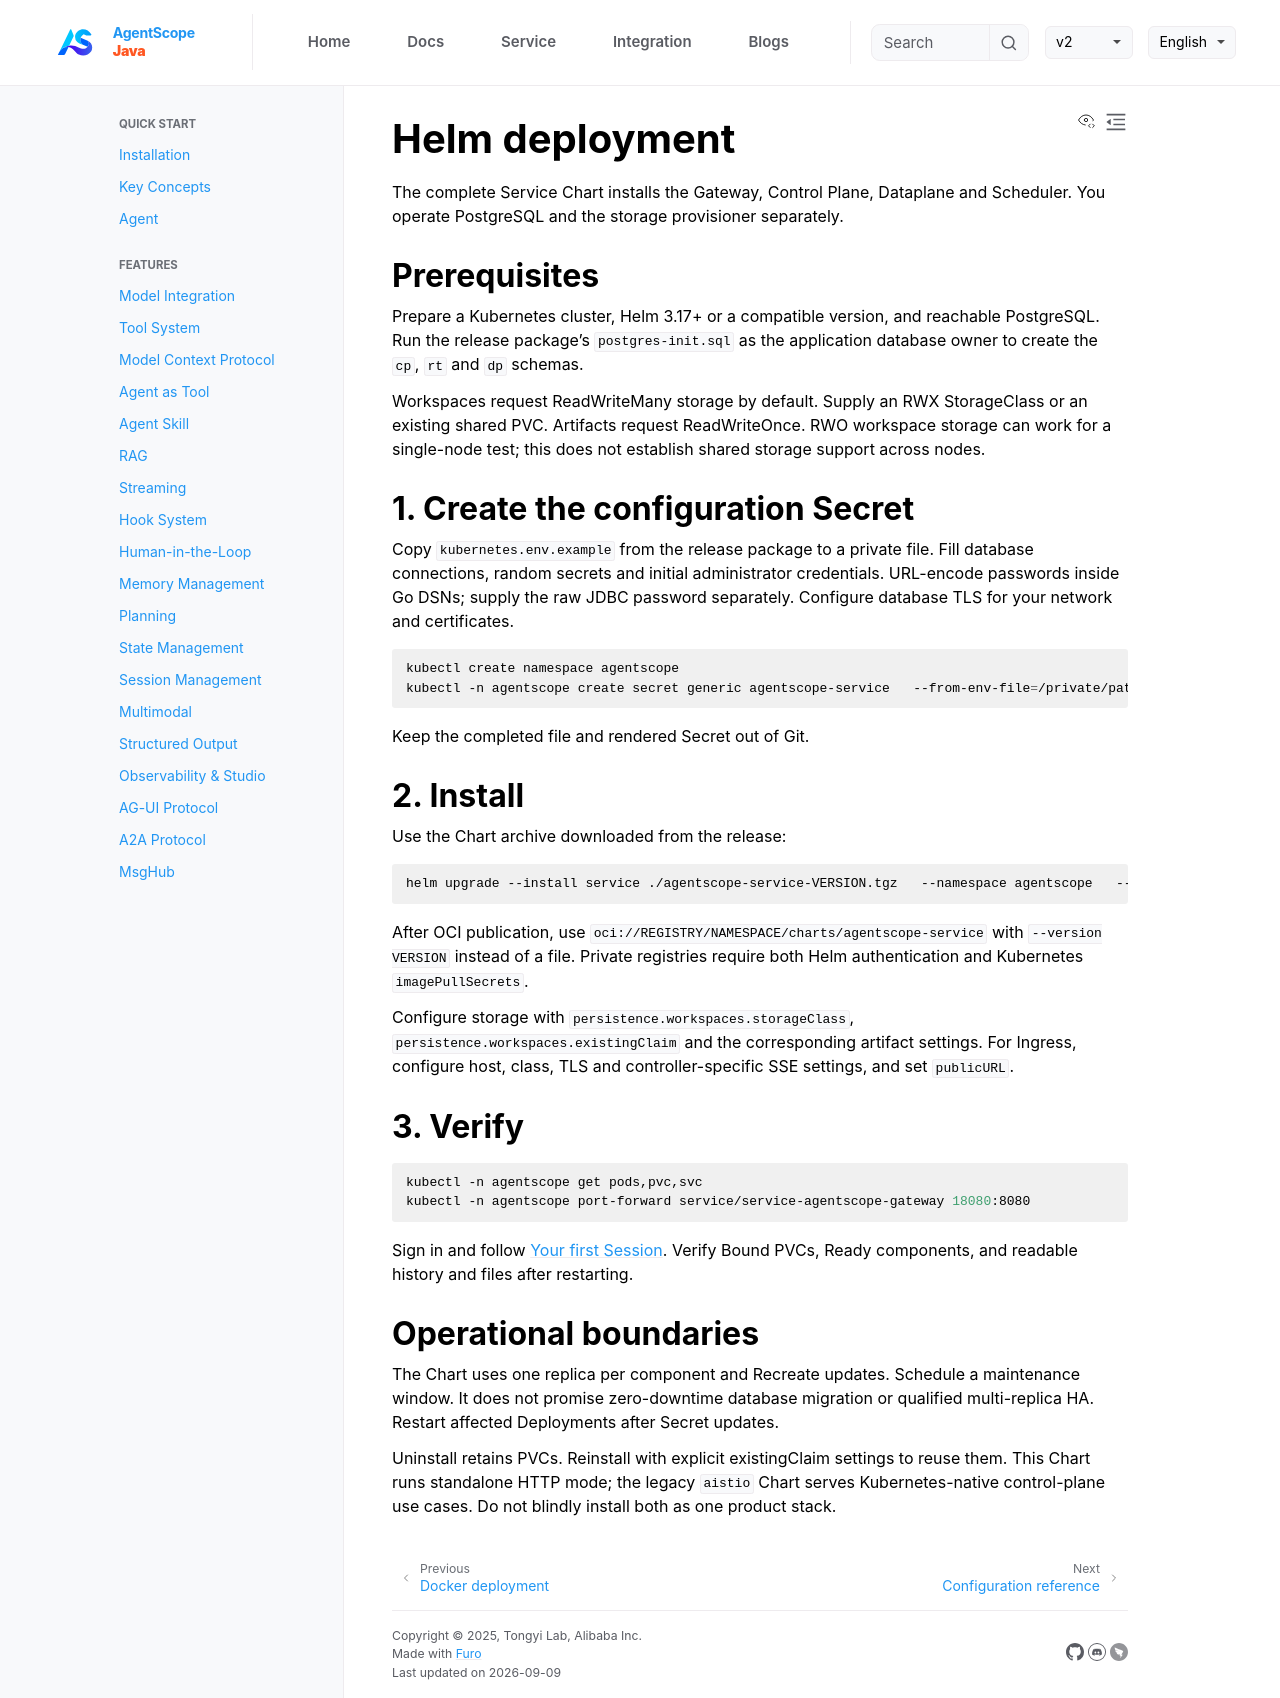

repository: agentscope-ai/agentscope-java · page: v2/en/service/kubernetes.html · generator: jekyll

# Helm deployment

The complete Service Chart installs the Gateway, Control Plane, Dataplane and Scheduler. You operate PostgreSQL and the storage provisioner separately.

## Prerequisites

Prepare a Kubernetes cluster, Helm 3.17+ or a compatible version, and reachable PostgreSQL. Run the release package's `postgres-init.sql` as the application database owner to create the `cp`, `rt` and `dp` schemas.

Workspaces request ReadWriteMany storage by default. Supply an RWX StorageClass or an existing shared PVC. Artifacts request ReadWriteOnce. RWO workspace storage can work for a single-node test; this does not establish shared storage support across nodes.

## 1. Create the configuration Secret

Copy `kubernetes.env.example` from the release package to a private file. Fill database connections, random secrets and initial administrator credentials. URL-encode passwords inside Go DSNs; supply the raw JDBC password separately. Configure database TLS for your network and certificates.

```bash
kubectl create namespace agentscope
kubectl -n agentscope create secret generic agentscope-service   --from-env-file=/private/path/service.env
```

Keep the completed file and rendered Secret out of Git.

## 2. Install

Use the Chart archive downloaded from the release:

```bash
helm upgrade --install service ./agentscope-service-VERSION.tgz   --namespace agentscope   --set imageRepository=REGISTRY/NAMESPACE   --set existingSecret=agentscope-service   --wait --timeout 10m
```

After OCI publication, use `oci://REGISTRY/NAMESPACE/charts/agentscope-service` with `--version VERSION` instead of a file. Private registries require both Helm authentication and Kubernetes `imagePullSecrets`.

Configure storage with `persistence.workspaces.storageClass`, `persistence.workspaces.existingClaim` and the corresponding artifact settings. For Ingress, configure host, class, TLS and controller-specific SSE settings, and set `publicURL`.

## 3. Verify

```bash
kubectl -n agentscope get pods,pvc,svc
kubectl -n agentscope port-forward service/service-agentscope-gateway 18080:8080
```

Sign in and follow [Your first Session](first-session.md). Verify Bound PVCs, Ready components, and readable history and files after restarting.

## Operational boundaries

The Chart uses one replica per component and Recreate updates. Schedule a maintenance window. It does not promise zero-downtime database migration or qualified multi-replica HA. Restart affected Deployments after Secret updates.

Uninstall retains PVCs. Reinstall with explicit existingClaim settings to reuse them. This Chart runs standalone HTTP mode; the legacy `aistio` Chart serves Kubernetes-native control-plane use cases. Do not blindly install both as one product stack.
